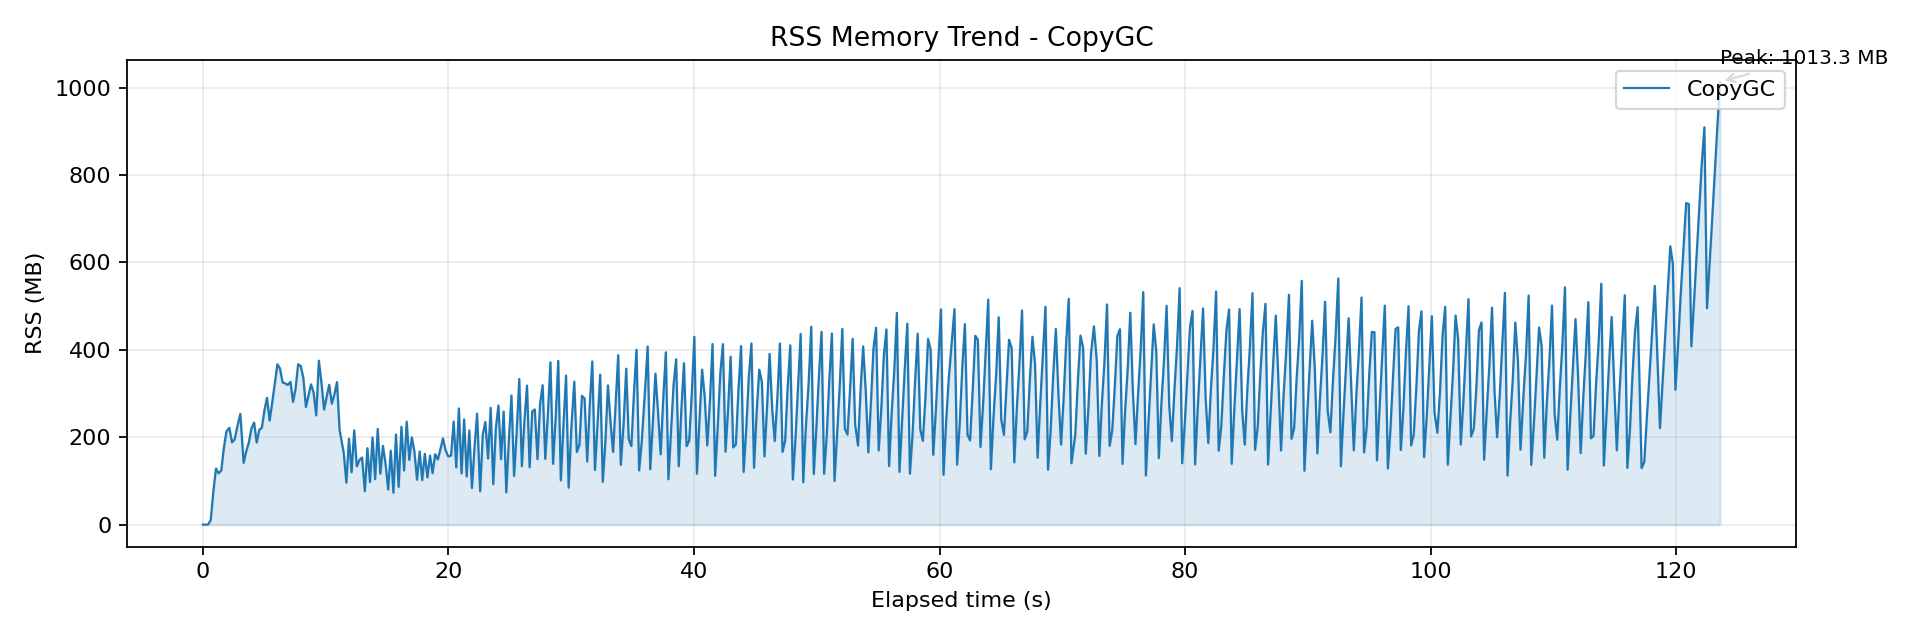

The table this chart was drawn from, first rows:
wall_time_iso, wall_epoch_ms, elapsed_ms, rss_kb, rss_mb, cpu_pct
2026-04-06T22:18:26.830, 1775485106830, 0.175, 32, 0.031, 0.000
2026-04-06T22:18:27.039, 1775485107039, 208.4, 32, 0.031, 0.000
2026-04-06T22:18:27.251, 1775485107251, 421.2, 32, 0.031, 0.000
2026-04-06T22:18:27.465, 1775485107465, 634.7, 11008, 10.75, 0.300
2026-04-06T22:18:27.681, 1775485107681, 850.6, 77520, 75.7, 52.8
2026-04-06T22:18:27.895, 1775485107895, 1064, 131504, 128.4, 90.7
2026-04-06T22:18:28.110, 1775485108110, 1280, 120304, 117.5, 98.5
2026-04-06T22:18:28.320, 1775485108320, 1489, 126464, 123.5, 103.7
2026-04-06T22:18:28.532, 1775485108532, 1702, 178144, 174, 112.4
2026-04-06T22:18:28.743, 1775485108743, 1913, 218240, 213.1, 106.6
2026-04-06T22:18:28.983, 1775485108983, 2153, 227024, 221.7, 108.4
2026-04-06T22:18:29.198, 1775485109198, 2368, 192768, 188.2, 104.3
2026-04-06T22:18:29.411, 1775485109411, 2581, 199856, 195.2, 61.1
2026-04-06T22:18:29.668, 1775485109668, 2838, 234016, 228.5, 80.8
2026-04-06T22:18:29.880, 1775485109880, 3049, 259440, 253.4, 98.6
2026-04-06T22:18:30.145, 1775485110145, 3315, 144832, 141.4, 95.8
2026-04-06T22:18:30.359, 1775485110359, 3529, 172000, 168, 103
2026-04-06T22:18:30.572, 1775485110572, 3742, 192672, 188.2, 111.3
2026-04-06T22:18:30.785, 1775485110785, 3955, 225632, 220.3, 114.9
2026-04-06T22:18:30.999, 1775485110999, 4168, 239280, 233.7, 109
2026-04-06T22:18:31.210, 1775485111210, 4379, 192432, 187.9, 113.6
2026-04-06T22:18:31.419, 1775485111419, 4589, 222016, 216.8, 113.5
2026-04-06T22:18:31.631, 1775485111631, 4801, 227280, 222, 115
2026-04-06T22:18:31.839, 1775485111839, 5009, 267648, 261.4, 116.9
2026-04-06T22:18:32.049, 1775485112049, 5219, 297120, 290.2, 112.5
2026-04-06T22:18:32.262, 1775485112262, 5432, 243984, 238.3, 113.3
2026-04-06T22:18:32.475, 1775485112475, 5645, 286304, 279.6, 111.4
2026-04-06T22:18:32.687, 1775485112687, 5857, 330864, 323.1, 118.5
2026-04-06T22:18:32.899, 1775485112899, 6069, 375792, 367, 115
2026-04-06T22:18:33.107, 1775485113107, 6277, 365824, 357.2, 117.2
2026-04-06T22:18:33.321, 1775485113321, 6490, 333120, 325.3, 111.7
2026-04-06T22:18:33.528, 1775485113528, 6698, 331184, 323.4, 112.3
2026-04-06T22:18:33.736, 1775485113736, 6906, 327296, 319.6, 117.2
2026-04-06T22:18:33.962, 1775485113962, 7131, 334592, 326.8, 110.5
2026-04-06T22:18:34.170, 1775485114170, 7340, 287648, 280.9, 108.3
2026-04-06T22:18:34.378, 1775485114378, 7548, 318720, 311.2, 114.4
2026-04-06T22:18:34.586, 1775485114586, 7755, 375920, 367.1, 113.5
2026-04-06T22:18:34.798, 1775485114798, 7968, 371808, 363.1, 112.5
2026-04-06T22:18:35.011, 1775485115011, 8181, 343904, 335.8, 115.3
2026-04-06T22:18:35.220, 1775485115220, 8389, 275744, 269.3, 108.8
2026-04-06T22:18:35.429, 1775485115429, 8598, 302976, 295.9, 110.2
2026-04-06T22:18:35.636, 1775485115636, 8806, 328912, 321.2, 109.9
2026-04-06T22:18:35.848, 1775485115848, 9017, 309072, 301.8, 117.9
2026-04-06T22:18:36.060, 1775485116060, 9230, 256096, 250.1, 109.3
2026-04-06T22:18:36.275, 1775485116275, 9444, 384128, 375.1, 108.4
2026-04-06T22:18:36.486, 1775485116486, 9656, 332544, 324.8, 118.3
2026-04-06T22:18:36.700, 1775485116700, 9870, 269744, 263.4, 120
2026-04-06T22:18:36.911, 1775485116911, 10081, 299904, 292.9, 106.8
2026-04-06T22:18:37.119, 1775485117119, 10289, 327536, 319.9, 114.9
2026-04-06T22:18:37.328, 1775485117328, 10498, 283616, 277, 119.1
2026-04-06T22:18:37.540, 1775485117540, 10709, 305216, 298.1, 105.1
2026-04-06T22:18:37.752, 1775485117752, 10922, 334064, 326.2, 108.4
2026-04-06T22:18:37.962, 1775485117962, 11132, 221648, 216.5, 88.5
2026-04-06T22:18:38.303, 1775485118303, 11473, 167744, 163.8, 75.8
2026-04-06T22:18:38.516, 1775485118516, 11686, 98368, 96.06, 104.6
2026-04-06T22:18:38.725, 1775485118725, 11894, 201376, 196.7, 102.7
2026-04-06T22:18:38.940, 1775485118940, 12110, 122784, 119.9, 117.6
2026-04-06T22:18:39.153, 1775485119153, 12322, 220832, 215.7, 103.9
2026-04-06T22:18:39.364, 1775485119364, 12534, 136544, 133.3, 120.9
2026-04-06T22:18:39.580, 1775485119580, 12749, 151488, 147.9, 107.5
... 521 more rows
